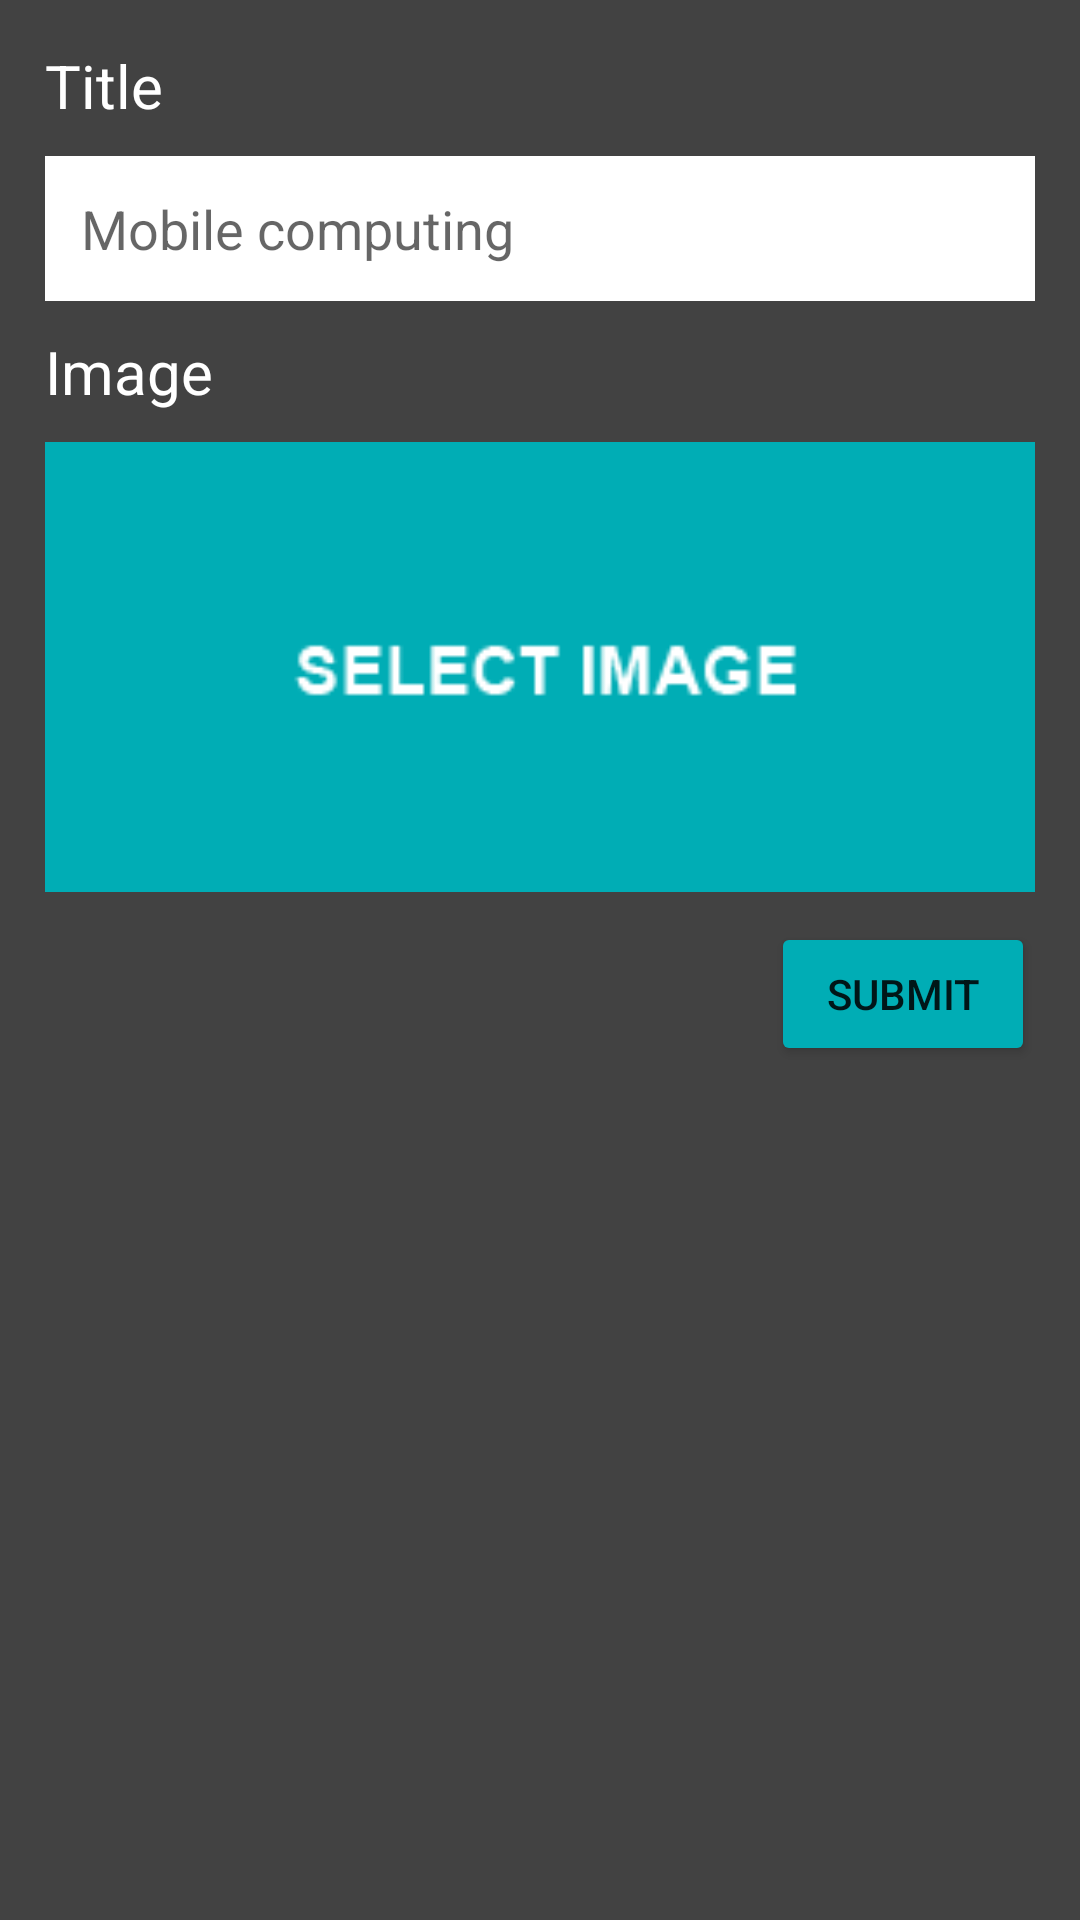

Here is an Android app screen rendered from its layout file. Give the layout XML and the strings, colors and styles it references.
<!-- AndroidManifest.xml: application theme Theme.FlashcardApp -->
<!-- res/layout/activity_create_category.xml -->
<?xml version="1.0" encoding="utf-8"?>
<RelativeLayout xmlns:android="http://schemas.android.com/apk/res/android"
    android:layout_width="match_parent"
    android:layout_height="match_parent"
    android:background="@color/cardview_dark_background"
    android:padding="15dp"
    >

    <TextView
        android:id="@+id/text_view_add_category_title"
        android:layout_width="wrap_content"
        android:layout_height="wrap_content"
        android:text="Title"
        android:textColor="@color/white"
        android:textSize="20sp"/>

    <EditText
        android:id="@+id/edit_text_add_category_title"
        android:layout_width="match_parent"
        android:layout_height="wrap_content"
        android:layout_below="@id/text_view_add_category_title"
        android:background="@color/white"
        android:hint="Mobile computing"
        android:padding="12dp"
        android:layout_marginTop="10dp"
        />

    <TextView
        android:id="@+id/text_view_add_image_title"
        android:layout_width="wrap_content"
        android:layout_height="wrap_content"
        android:layout_below="@id/edit_text_add_category_title"
        android:text="Image"
        android:textColor="@color/white"
        android:layout_marginTop="10dp"
        android:textSize="20sp"
        />

    <ImageView
        android:id="@+id/button_add_category_image_button"
        android:layout_width="match_parent"
        android:layout_height="150dp"
        android:layout_below="@id/text_view_add_image_title"
        android:layout_marginTop="10dp"
        android:src="@drawable/selectimage"
        android:scaleType="centerCrop"
        />


    />


    <Button
        android:id="@+id/button_add_category_submit"
        android:layout_width="wrap_content"
        android:layout_height="wrap_content"
        android:layout_below="@id/button_add_category_image_button"
        android:layout_alignEnd="@id/edit_text_add_category_title"
        android:text="submit"
        android:backgroundTint="@color/dark_blue"
        android:layout_marginTop="10dp"
        />


</RelativeLayout>
<!-- resources referenced by this layout -->
<resources>
  <color name="dark_blue">#00ADB5</color>
  <color name="white">#FFFFFFFF</color>
  <!-- drawable selectimage: png bitmap (drawable, 1922 bytes) -->
  <style name="Theme.FlashcardApp" parent="Theme.MaterialComponents.DayNight.DarkActionBar">
          
          <item name="colorPrimary">@color/dark_gray</item>
          <item name="colorPrimaryVariant">@color/purple_700</item>
          <item name="colorOnPrimary">@color/white</item>
          
          <item name="colorSecondary">@color/teal_200</item>
          <item name="colorSecondaryVariant">@color/teal_700</item>
          <item name="colorOnSecondary">@color/black</item>
          
          <item name="android:statusBarColor">?attr/colorPrimaryVariant</item>
          
      </style>
  <color name="dark_gray">#2E2E2E</color>
  <color name="purple_700">#FF3700B3</color>
  <color name="teal_200">#FF03DAC5</color>
  <color name="teal_700">#FF018786</color>
  <color name="black">#FF000000</color>
</resources>
